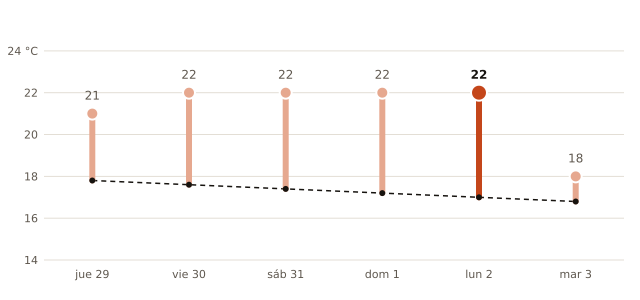

Data behind this chart, as committed beside it:
fecha, máxima_prevista_C, máxima_normal_1991_2020_C
2026-10-29, 21, 17.8
2026-10-30, 22, 17.6
2026-10-31, 22, 17.4
2026-11-01, 22, 17.2
2026-11-02, 22, 17.0
2026-11-03, 18, 16.8
